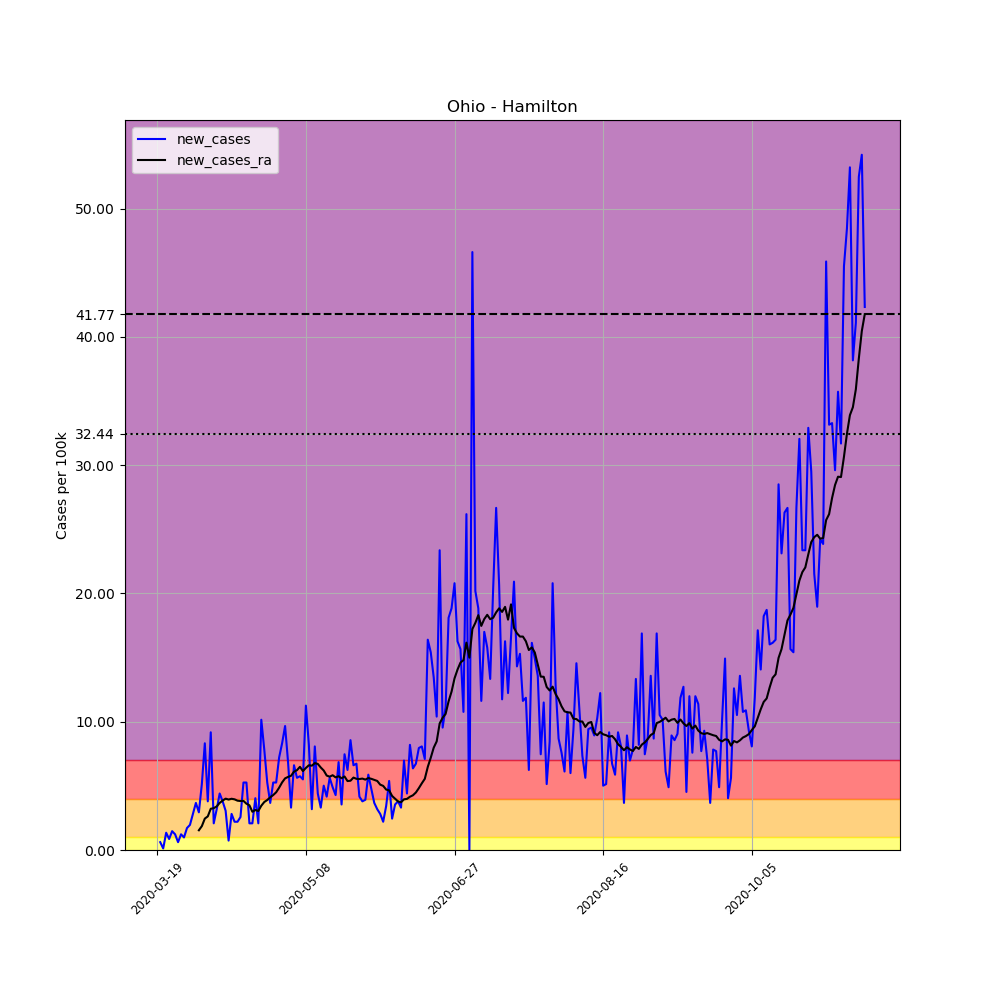

The data file committed next to this chart (first rows):
, date, county, state, fips, cases, deaths, COUNTY, STNAME, CTYNAME, POPESTIMATE2019, per_100k, new_cases, new_cases_ra
176169, 2020-03-19, Hamilton, Ohio, 39061, 2, 0, 61, Ohio, Hamilton, 817473, 0.2447, , 
176170, 2020-03-20, Hamilton, Ohio, 39061, 7, 0, 61, Ohio, Hamilton, 817473, 0.8563, 0.6116, 
176171, 2020-03-21, Hamilton, Ohio, 39061, 8, 0, 61, Ohio, Hamilton, 817473, 0.9786, 0.1223, 
176172, 2020-03-22, Hamilton, Ohio, 39061, 19, 0, 61, Ohio, Hamilton, 817473, 2.324, 1.346, 
176173, 2020-03-23, Hamilton, Ohio, 39061, 26, 0, 61, Ohio, Hamilton, 817473, 3.181, 0.8563, 
176174, 2020-03-24, Hamilton, Ohio, 39061, 38, 0, 61, Ohio, Hamilton, 817473, 4.648, 1.468, 
176175, 2020-03-25, Hamilton, Ohio, 39061, 48, 0, 61, Ohio, Hamilton, 817473, 5.872, 1.223, 
176176, 2020-03-26, Hamilton, Ohio, 39061, 53, 0, 61, Ohio, Hamilton, 817473, 6.483, 0.6116, 
176177, 2020-03-27, Hamilton, Ohio, 39061, 63, 0, 61, Ohio, Hamilton, 817473, 7.707, 1.223, 
176178, 2020-03-28, Hamilton, Ohio, 39061, 71, 0, 61, Ohio, Hamilton, 817473, 8.685, 0.9786, 
176179, 2020-03-29, Hamilton, Ohio, 39061, 85, 0, 61, Ohio, Hamilton, 817473, 10.4, 1.713, 
176180, 2020-03-30, Hamilton, Ohio, 39061, 101, 0, 61, Ohio, Hamilton, 817473, 12.36, 1.957, 
176181, 2020-03-31, Hamilton, Ohio, 39061, 124, 0, 61, Ohio, Hamilton, 817473, 15.17, 2.814, 
176182, 2020-04-01, Hamilton, Ohio, 39061, 154, 0, 61, Ohio, Hamilton, 817473, 18.84, 3.67, 
176183, 2020-04-02, Hamilton, Ohio, 39061, 178, 2, 61, Ohio, Hamilton, 817473, 21.77, 2.936, 1.538
176184, 2020-04-03, Hamilton, Ohio, 39061, 220, 2, 61, Ohio, Hamilton, 817473, 26.91, 5.138, 1.861
176185, 2020-04-04, Hamilton, Ohio, 39061, 288, 2, 61, Ohio, Hamilton, 817473, 35.23, 8.318, 2.447
176186, 2020-04-05, Hamilton, Ohio, 39061, 319, 3, 61, Ohio, Hamilton, 817473, 39.02, 3.792, 2.621
176187, 2020-04-06, Hamilton, Ohio, 39061, 394, 9, 61, Ohio, Hamilton, 817473, 48.2, 9.175, 3.215
176188, 2020-04-07, Hamilton, Ohio, 39061, 411, 12, 61, Ohio, Hamilton, 817473, 50.28, 2.08, 3.259
176189, 2020-04-08, Hamilton, Ohio, 39061, 437, 13, 61, Ohio, Hamilton, 817473, 53.46, 3.181, 3.399
176190, 2020-04-09, Hamilton, Ohio, 39061, 473, 14, 61, Ohio, Hamilton, 817473, 57.86, 4.404, 3.67
176191, 2020-04-10, Hamilton, Ohio, 39061, 504, 14, 61, Ohio, Hamilton, 817473, 61.65, 3.792, 3.853
176192, 2020-04-11, Hamilton, Ohio, 39061, 529, 17, 61, Ohio, Hamilton, 817473, 64.71, 3.058, 4.002
176193, 2020-04-12, Hamilton, Ohio, 39061, 535, 17, 61, Ohio, Hamilton, 817473, 65.45, 0.734, 3.932
176194, 2020-04-13, Hamilton, Ohio, 39061, 558, 21, 61, Ohio, Hamilton, 817473, 68.26, 2.814, 3.993
176195, 2020-04-14, Hamilton, Ohio, 39061, 576, 24, 61, Ohio, Hamilton, 817473, 70.46, 2.202, 3.949
176196, 2020-04-15, Hamilton, Ohio, 39061, 594, 27, 61, Ohio, Hamilton, 817473, 72.66, 2.202, 3.845
176197, 2020-04-16, Hamilton, Ohio, 39061, 615, 29, 61, Ohio, Hamilton, 817473, 75.23, 2.569, 3.818
176198, 2020-04-17, Hamilton, Ohio, 39061, 658, 30, 61, Ohio, Hamilton, 817473, 80.49, 5.26, 3.827
176199, 2020-04-18, Hamilton, Ohio, 39061, 701, 30, 61, Ohio, Hamilton, 817473, 85.75, 5.26, 3.609
176200, 2020-04-19, Hamilton, Ohio, 39061, 718, 33, 61, Ohio, Hamilton, 817473, 87.83, 2.08, 3.486
176201, 2020-04-20, Hamilton, Ohio, 39061, 735, 37, 61, Ohio, Hamilton, 817473, 89.91, 2.08, 2.98
176202, 2020-04-21, Hamilton, Ohio, 39061, 768, 39, 61, Ohio, Hamilton, 817473, 93.95, 4.037, 3.119
176203, 2020-04-22, Hamilton, Ohio, 39061, 785, 45, 61, Ohio, Hamilton, 817473, 96.03, 2.08, 3.041
176204, 2020-04-23, Hamilton, Ohio, 39061, 868, 47, 61, Ohio, Hamilton, 817473, 106.2, 10.15, 3.451
176205, 2020-04-24, Hamilton, Ohio, 39061, 932, 51, 61, Ohio, Hamilton, 817473, 114, 7.829, 3.74
176206, 2020-04-25, Hamilton, Ohio, 39061, 975, 54, 61, Ohio, Hamilton, 817473, 119.3, 5.26, 3.897
176207, 2020-04-26, Hamilton, Ohio, 39061, 1005, 56, 61, Ohio, Hamilton, 817473, 122.9, 3.67, 4.107
176208, 2020-04-27, Hamilton, Ohio, 39061, 1048, 56, 61, Ohio, Hamilton, 817473, 128.2, 5.26, 4.281
176209, 2020-04-28, Hamilton, Ohio, 39061, 1091, 58, 61, Ohio, Hamilton, 817473, 133.5, 5.26, 4.5
176210, 2020-04-29, Hamilton, Ohio, 39061, 1150, 68, 61, Ohio, Hamilton, 817473, 140.7, 7.217, 4.858
176211, 2020-04-30, Hamilton, Ohio, 39061, 1218, 71, 61, Ohio, Hamilton, 817473, 149, 8.318, 5.269
176212, 2020-05-01, Hamilton, Ohio, 39061, 1297, 75, 61, Ohio, Hamilton, 817473, 158.7, 9.664, 5.583
176213, 2020-05-02, Hamilton, Ohio, 39061, 1353, 78, 61, Ohio, Hamilton, 817473, 165.5, 6.85, 5.697
176214, 2020-05-03, Hamilton, Ohio, 39061, 1380, 80, 61, Ohio, Hamilton, 817473, 168.8, 3.303, 5.784
176215, 2020-05-04, Hamilton, Ohio, 39061, 1434, 80, 61, Ohio, Hamilton, 817473, 175.4, 6.606, 6.108
176216, 2020-05-05, Hamilton, Ohio, 39061, 1480, 83, 61, Ohio, Hamilton, 817473, 181, 5.627, 6.221
176217, 2020-05-06, Hamilton, Ohio, 39061, 1527, 93, 61, Ohio, Hamilton, 817473, 186.8, 5.749, 6.483
176218, 2020-05-07, Hamilton, Ohio, 39061, 1572, 93, 61, Ohio, Hamilton, 817473, 192.3, 5.505, 6.151
176219, 2020-05-08, Hamilton, Ohio, 39061, 1664, 100, 61, Ohio, Hamilton, 817473, 203.6, 11.25, 6.396
176220, 2020-05-09, Hamilton, Ohio, 39061, 1731, 99, 61, Ohio, Hamilton, 817473, 211.8, 8.196, 6.606
176221, 2020-05-10, Hamilton, Ohio, 39061, 1757, 101, 61, Ohio, Hamilton, 817473, 214.9, 3.181, 6.571
176222, 2020-05-11, Hamilton, Ohio, 39061, 1823, 101, 61, Ohio, Hamilton, 817473, 223, 8.074, 6.772
176223, 2020-05-12, Hamilton, Ohio, 39061, 1859, 102, 61, Ohio, Hamilton, 817473, 227.4, 4.404, 6.711
176224, 2020-05-13, Hamilton, Ohio, 39061, 1886, 105, 61, Ohio, Hamilton, 817473, 230.7, 3.303, 6.431
176225, 2020-05-14, Hamilton, Ohio, 39061, 1927, 105, 61, Ohio, Hamilton, 817473, 235.7, 5.015, 6.195
176226, 2020-05-15, Hamilton, Ohio, 39061, 1961, 109, 61, Ohio, Hamilton, 817473, 239.9, 4.159, 5.802
176227, 2020-05-16, Hamilton, Ohio, 39061, 2007, 111, 61, Ohio, Hamilton, 817473, 245.5, 5.627, 5.714
176228, 2020-05-17, Hamilton, Ohio, 39061, 2047, 111, 61, Ohio, Hamilton, 817473, 250.4, 4.893, 5.828
... 179 more rows
